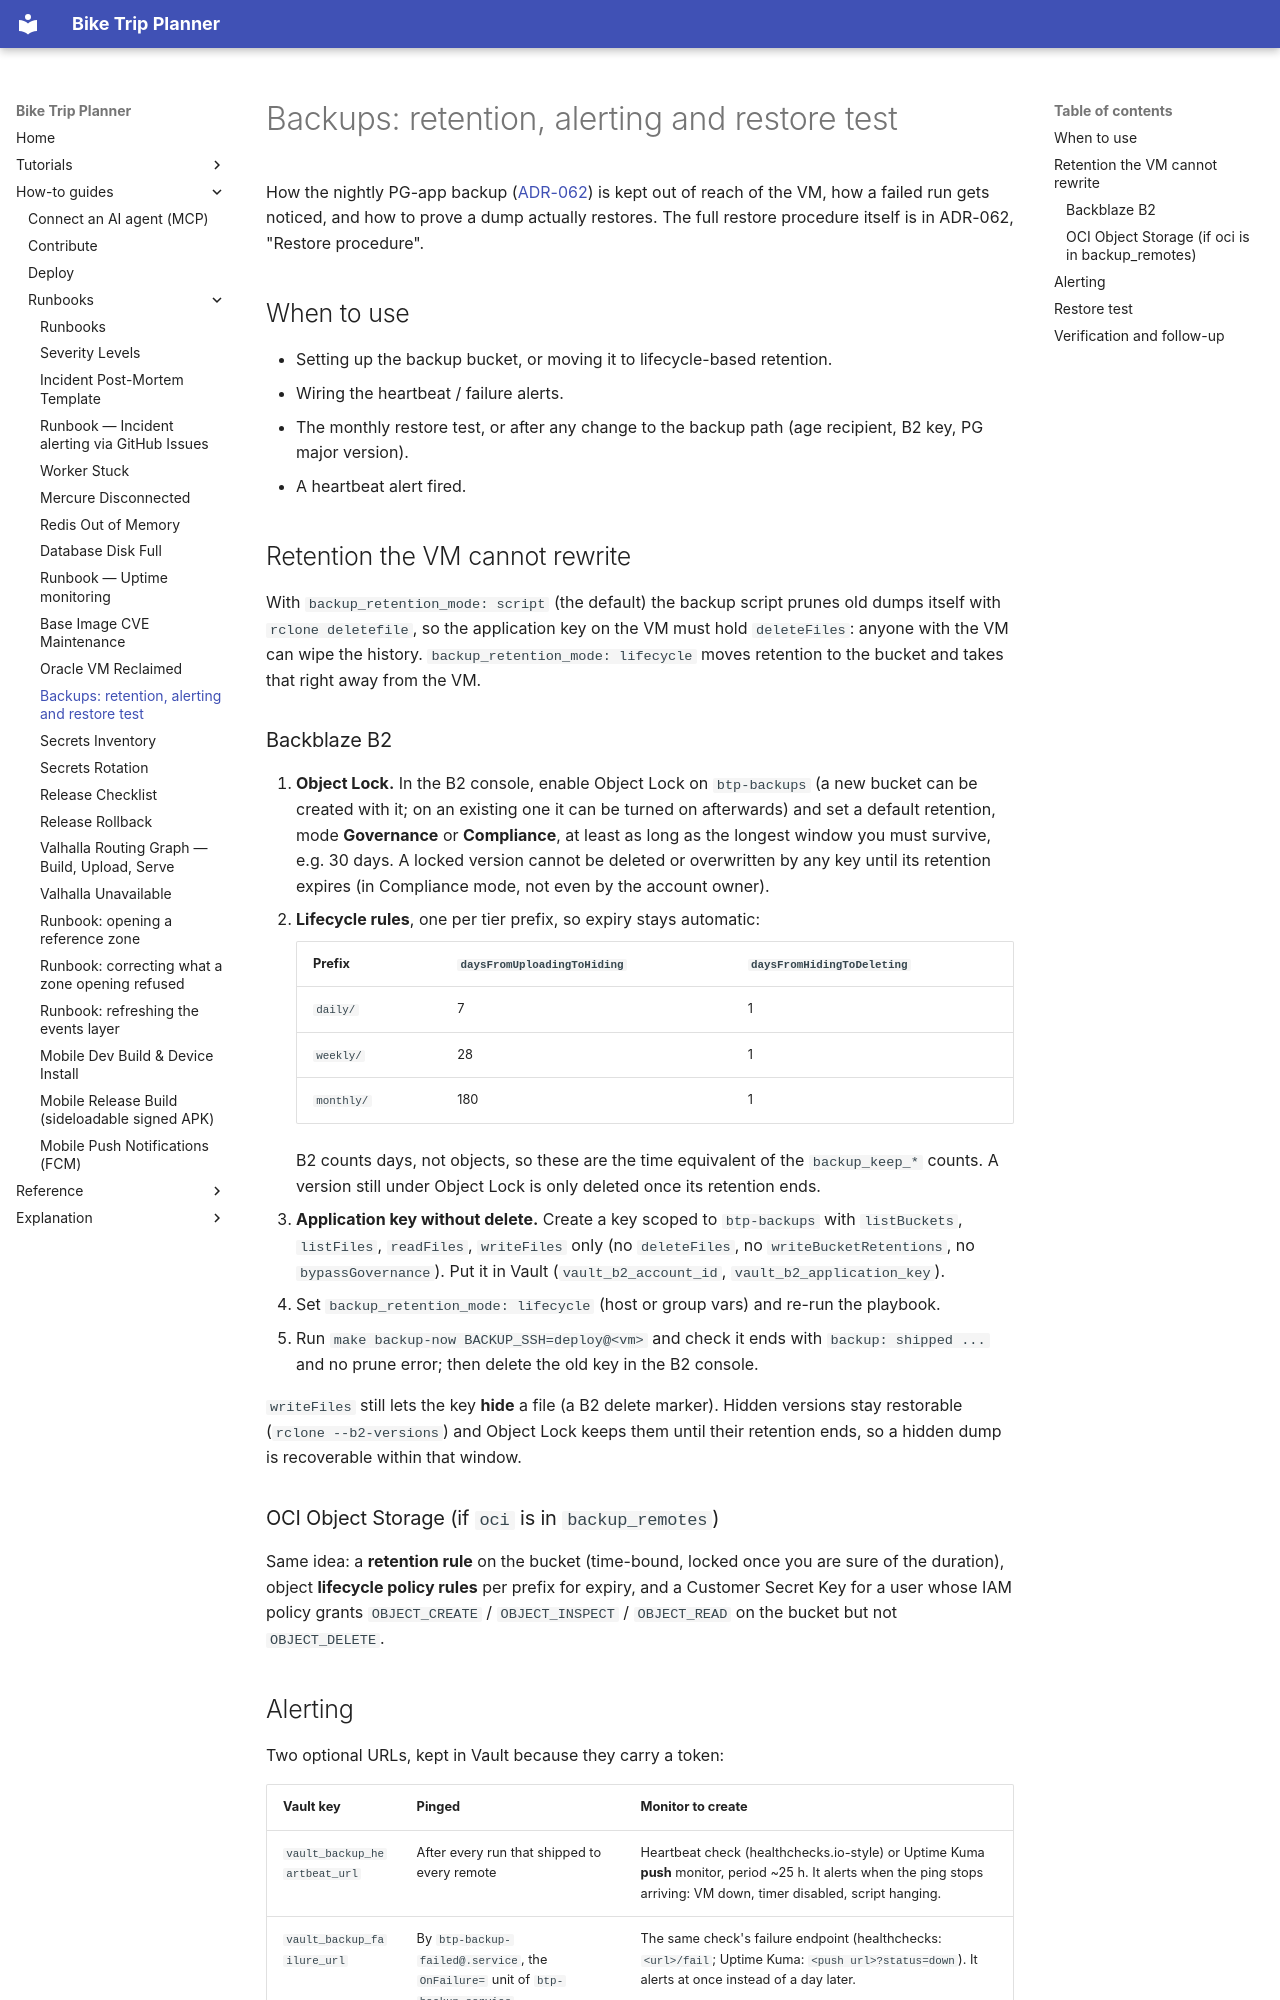

repository: vincentchalamon/bike-trip-planner · page: runbooks/backup-restore/index.html · generator: mkdocs

# Backups: retention, alerting and restore test

How the nightly PG-app backup ([ADR-062](../adr/adr-062-backup-and-disaster-recovery.md)) is
kept out of reach of the VM, how a failed run gets noticed, and how to prove a dump actually
restores. The full restore procedure itself is in ADR-062, "Restore procedure".

## When to use

- Setting up the backup bucket, or moving it to lifecycle-based retention.
- Wiring the heartbeat / failure alerts.
- The monthly restore test, or after any change to the backup path (age recipient, B2 key,
  PG major version).
- A heartbeat alert fired.

## Retention the VM cannot rewrite

With `backup_retention_mode: script` (the default) the backup script prunes old dumps itself
with `rclone deletefile`, so the application key on the VM must hold `deleteFiles`: anyone
with the VM can wipe the history. `backup_retention_mode: lifecycle` moves retention to the
bucket and takes that right away from the VM.

### Backblaze B2

1. **Object Lock.** In the B2 console, enable Object Lock on `btp-backups` (a new bucket can
   be created with it; on an existing one it can be turned on afterwards) and set a default
   retention, mode **Governance** or **Compliance**, at least as long as the longest window
   you must survive, e.g. 30 days. A locked version cannot be deleted or overwritten by any key
   until its retention expires (in Compliance mode, not even by the account owner).
2. **Lifecycle rules**, one per tier prefix, so expiry stays automatic:

    | Prefix | `daysFromUploadingToHiding` | `daysFromHidingToDeleting` |
    |---|---|---|
    | `daily/` | 7 | 1 |
    | `weekly/` | 28 | 1 |
    | `monthly/` | 180 | 1 |

    B2 counts days, not objects, so these are the time equivalent of the `backup_keep_*`
    counts. A version still under Object Lock is only deleted once its retention ends.

3. **Application key without delete.** Create a key scoped to `btp-backups` with
   `listBuckets`, `listFiles`, `readFiles`, `writeFiles` only (no `deleteFiles`, no
   `writeBucketRetentions`, no `bypassGovernance`). Put it in Vault (`vault_b2_account_id`,
   `vault_b2_application_key`).
4. Set `backup_retention_mode: lifecycle` (host or group vars) and re-run the playbook.
5. Run `make backup-now BACKUP_SSH=deploy@<vm>` and check it ends with
   `backup: shipped ...` and no prune error; then delete the old key in the B2 console.

`writeFiles` still lets the key **hide** a file (a B2 delete marker). Hidden versions stay
restorable (`rclone --b2-versions`) and Object Lock keeps them until their retention ends, so
a hidden dump is recoverable within that window.

### OCI Object Storage (if `oci` is in `backup_remotes`)

Same idea: a **retention rule** on the bucket (time-bound, locked once you are sure of the
duration), object **lifecycle policy rules** per prefix for expiry, and a Customer Secret Key
for a user whose IAM policy grants `OBJECT_CREATE` / `OBJECT_INSPECT` / `OBJECT_READ` on the
bucket but not `OBJECT_DELETE`.
